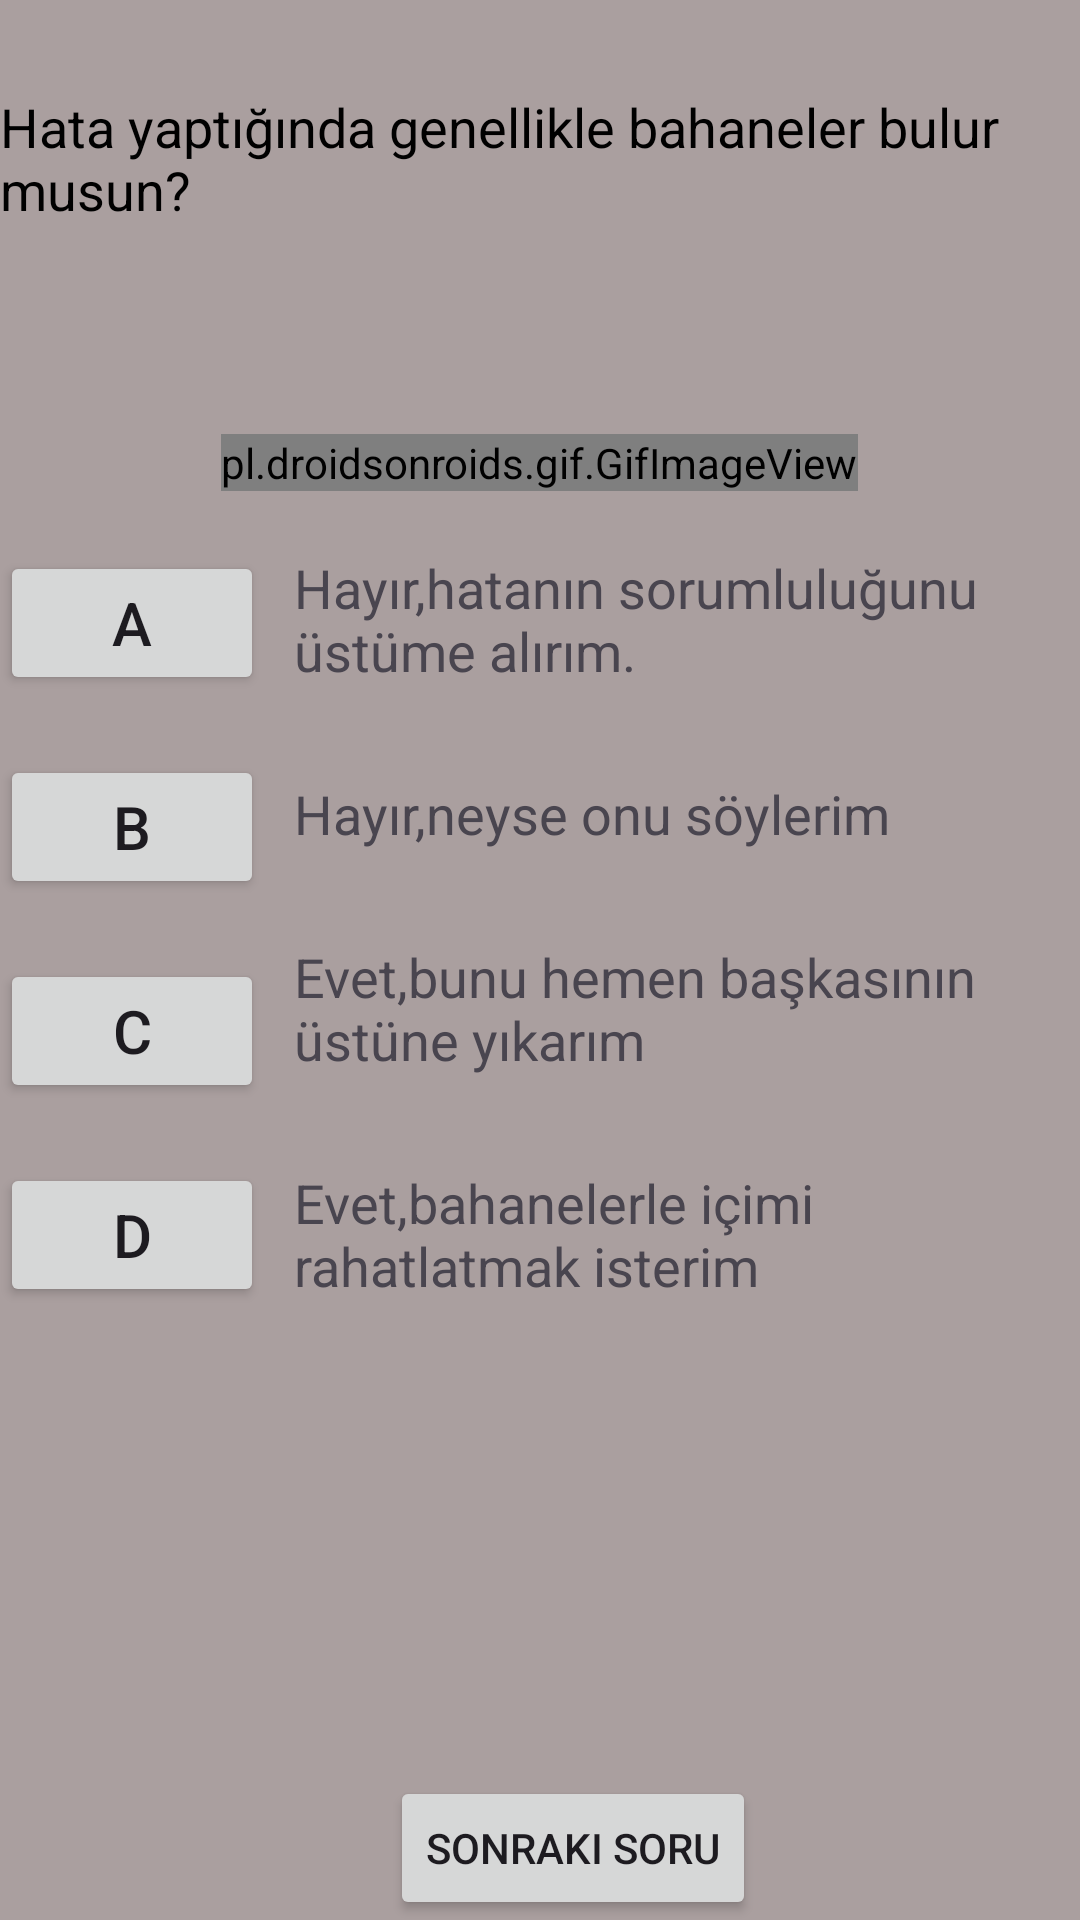

Reconstruct the res/layout file that produces this screen, plus the resources it refers to.
<!-- AndroidManifest.xml: application theme Theme.Bunedio -->
<!-- res/layout/fragment_psikolojik_testi_soru2.xml -->
<?xml version="1.0" encoding="utf-8"?>
<RelativeLayout xmlns:android="http://schemas.android.com/apk/res/android"
    xmlns:tools="http://schemas.android.com/tools"
    android:layout_width="match_parent"
    android:layout_height="match_parent"
    android:background="#AA9F9F"
    tools:context=".PsikolojikTestiSoru2" >

    <TextView
        android:id="@+id/textPsikolojiSoru2"
        android:layout_width="wrap_content"
        android:layout_height="wrap_content"
        android:text="Hata yaptığında genellikle bahaneler bulur musun?"
        android:textSize="18sp"
        android:textColor="@color/black"
        android:layout_centerHorizontal="true"
        android:layout_marginTop="30dp"/>

    <TextView
        android:id="@+id/textPsikolojiMesaj2"
        android:layout_width="wrap_content"
        android:layout_height="wrap_content"
        android:layout_below="@id/textPsikolojiSoru2"
        android:layout_centerHorizontal="true"
        android:layout_marginTop="30dp"
        android:textSize="18sp"
        android:textColor="@color/design_default_color_error" />

    <pl.droidsonroids.gif.GifImageView
        android:id="@+id/gifImageViewBahene"
        android:layout_width="wrap_content"
        android:layout_height="wrap_content"
        android:src="@drawable/bahanegif"
        android:layout_below="@id/textPsikolojiMesaj2"
        android:layout_centerHorizontal="true"
        android:layout_marginTop="15dp"/>

    <Button
        android:id="@+id/buttonPsikolojiA1"
        android:layout_width="wrap_content"
        android:layout_height="wrap_content"
        android:text="A"
        android:layout_below="@id/gifImageViewBahene"
        android:textSize="20sp"
        android:layout_marginTop="20dp"/>

    <TextView
        android:id="@+id/textPsikolojiButtonA1"
        android:layout_width="wrap_content"
        android:layout_height="wrap_content"
        android:layout_below="@id/gifImageViewBahene"
        android:layout_marginStart="10dp"
        android:layout_marginTop="20dp"
        android:layout_toEndOf="@id/buttonPsikolojiA1"
        android:text="Hayır,hatanın sorumluluğunu üstüme alırım."
        android:textSize="18sp"/>

    <Button
        android:id="@+id/buttonPsikolojiB1"
        android:layout_width="wrap_content"
        android:layout_height="wrap_content"
        android:text="B"
        android:layout_below="@id/buttonPsikolojiA1"
        android:textSize="20sp"
        android:layout_marginTop="20dp"/>

    <TextView
        android:id="@+id/textPsikolojiButtonB1"
        android:layout_width="wrap_content"
        android:layout_height="wrap_content"
        android:layout_below="@id/textPsikolojiButtonA1"
        android:layout_marginStart="10dp"
        android:layout_marginTop="30dp"
        android:layout_toEndOf="@id/buttonPsikolojiB1"
        android:text="Hayır,neyse onu söylerim"
        android:textSize="18sp"/>

    <Button
        android:id="@+id/buttonPsikolojiC1"
        android:layout_width="wrap_content"
        android:layout_height="wrap_content"
        android:text="C"
        android:layout_below="@id/buttonPsikolojiB1"
        android:textSize="20sp"
        android:layout_marginTop="20dp"/>

    <TextView
        android:id="@+id/textPsikolojiButtonC1"
        android:layout_width="wrap_content"
        android:layout_height="wrap_content"
        android:layout_below="@id/textPsikolojiButtonB1"
        android:layout_marginStart="10dp"
        android:layout_marginTop="30dp"
        android:layout_toEndOf="@id/buttonPsikolojiC1"
        android:text="Evet,bunu hemen başkasının üstüne yıkarım"
        android:textSize="18sp"/>

    <Button
        android:id="@+id/buttonPsikolojiD1"
        android:layout_width="wrap_content"
        android:layout_height="wrap_content"
        android:text="D"
        android:layout_below="@id/buttonPsikolojiC1"
        android:textSize="20sp"
        android:layout_marginTop="20dp"/>

    <TextView
        android:id="@+id/textPsikolojiButtonD1"
        android:layout_width="wrap_content"
        android:layout_height="wrap_content"
        android:layout_below="@id/textPsikolojiButtonC1"
        android:layout_marginStart="10dp"
        android:layout_marginTop="30dp"
        android:layout_toEndOf="@id/buttonPsikolojiD1"
        android:text="Evet,bahanelerle içimi rahatlatmak isterim"
        android:textSize="18sp"/>

    <LinearLayout
        android:layout_width="match_parent"
        android:layout_height="wrap_content"
        android:orientation="horizontal"
        android:layout_alignParentBottom="true">

        <Button
            android:id="@+id/buttonPsikolojiUcuncuSoru"
            android:layout_width="wrap_content"
            android:layout_height="wrap_content"
            android:layout_marginStart="130dp"
            android:text="Sonraki Soru"

            />
    </LinearLayout>

</RelativeLayout>
<!-- resources referenced by this layout -->
<resources>
  <color name="black">#FF000000</color>
  <!-- drawable bahanegif: gif bitmap (drawable, 627871 bytes) -->
  <style name="Theme.Bunedio" parent="Base.Theme.Bunedio" />
  <style name="Base.Theme.Bunedio" parent="Theme.Material3.DayNight.NoActionBar">
          
          
  
          
          <item name="colorPrimary">@color/blue</item>
          <item name="colorPrimaryVariant">@color/purple_700</item>
          <item name="colorOnPrimary">@color/white</item>
          
          <item name="colorSecondary">@color/teal_200</item>
          <item name="colorSecondaryVariant">@color/teal_700</item>
          <item name="colorOnSecondary">@color/black</item>
          
          <item name="android:statusBarColor">?attr/colorPrimaryVariant</item>
          
      </style>
  <color name="blue">#4040ff</color>
  <color name="purple_700">#FF3700B3</color>
  <color name="white">#FFFFFFFF</color>
  <color name="teal_200">#FF03DAC5</color>
  <color name="teal_700">#FF018786</color>
</resources>
